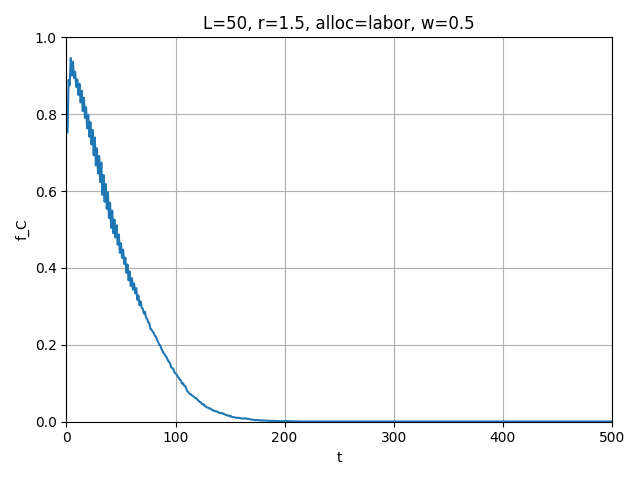

The table this chart was drawn from, first rows:
t, mean_fC
1, 0.7527
2, 0.8888
3, 0.8753
4, 0.9462
5, 0.9007
6, 0.9364
7, 0.8939
8, 0.9104
9, 0.8712
10, 0.8904
11, 0.8501
12, 0.8792
13, 0.8306
14, 0.8612
15, 0.8084
16, 0.8431
17, 0.79
18, 0.8182
19, 0.7634
20, 0.7988
21, 0.7417
22, 0.7795
23, 0.7214
24, 0.7592
25, 0.6933
26, 0.7396
27, 0.6666
28, 0.7113
29, 0.6456
30, 0.691
31, 0.6232
32, 0.6746
33, 0.5902
34, 0.6417
35, 0.5723
36, 0.6186
37, 0.5538
38, 0.597
39, 0.5302
40, 0.57
41, 0.5043
42, 0.549
43, 0.4904
44, 0.5261
45, 0.479
46, 0.511
47, 0.4605
48, 0.487
49, 0.4395
50, 0.4645
51, 0.4266
52, 0.4473
53, 0.4105
54, 0.4268
55, 0.3874
56, 0.4091
57, 0.3678
58, 0.3907
59, 0.3531
60, 0.3734
... 440 more rows
